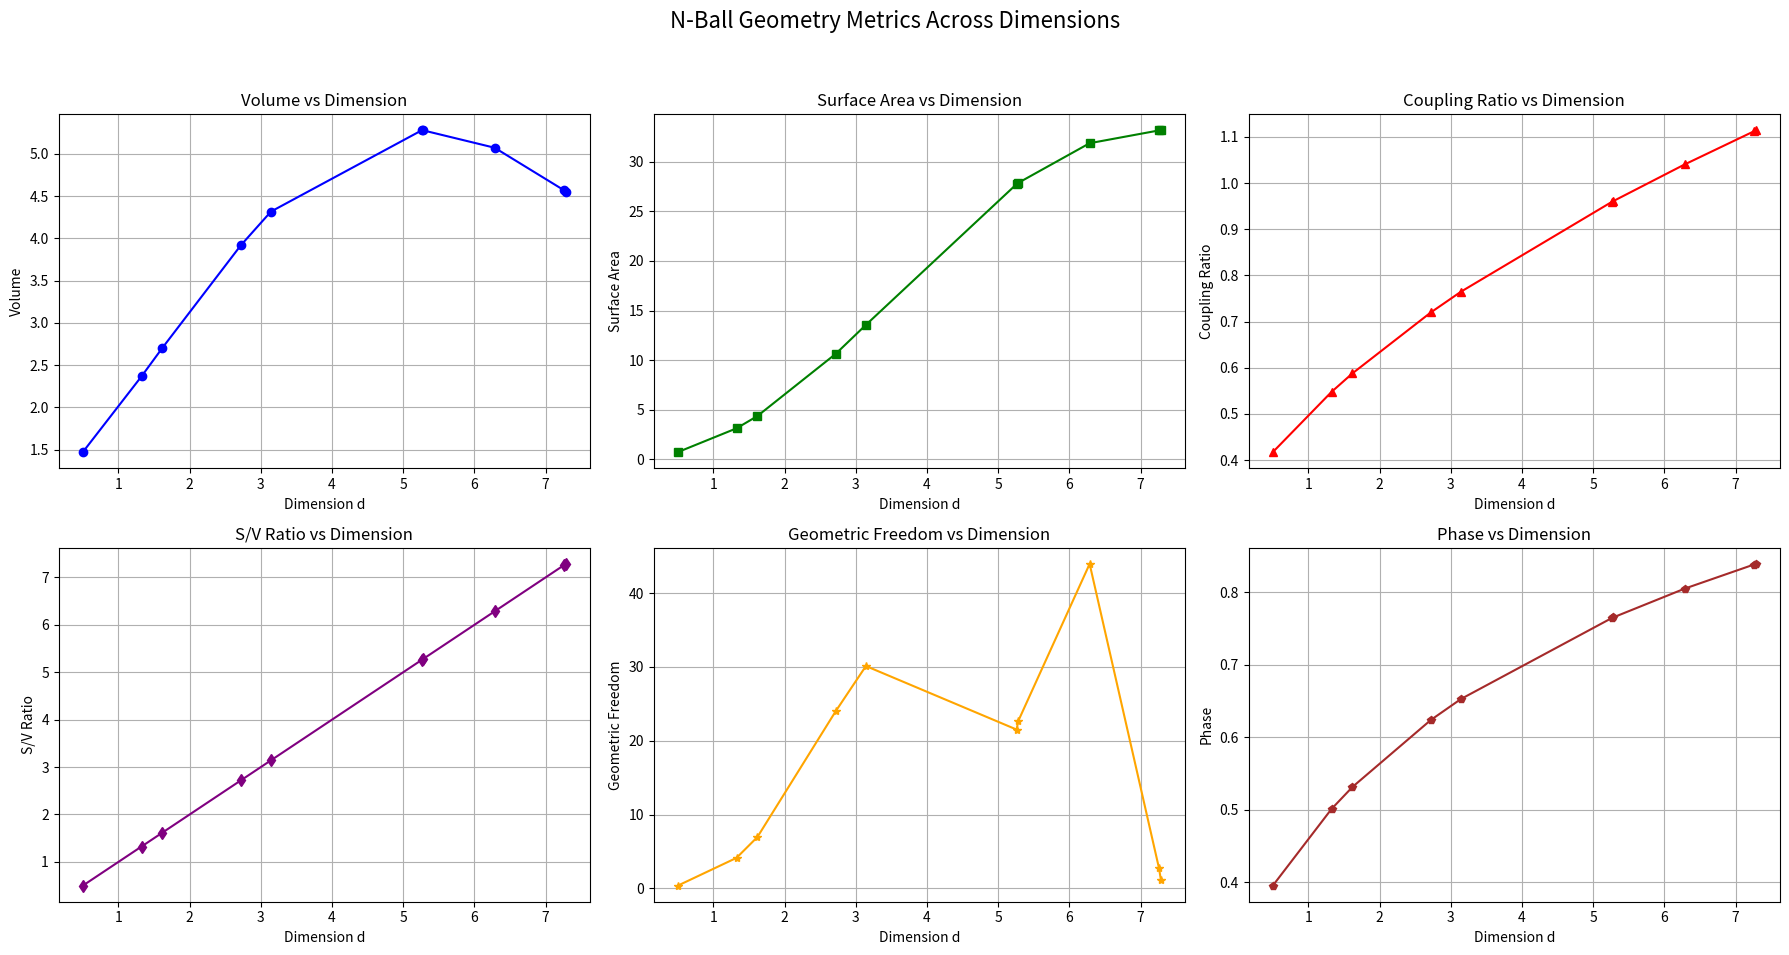

Recreate this plot in Python.
"""
N-Ball Geometry Analysis Suite
==================================================

Dimension d = 1 (1)
----------------------------------------
Volume:          2.00000000
Surface:         2.00000000
Next Surface:    6.28318531
Coupling Ratio:  0.50000000
S/V Ratio:      1.00000000
Geom Freedom:   2.00000000
Phase:          0.46364761

Dimension d = 2 (2)
----------------------------------------
Volume:          3.14159265
Surface:         6.28318531
Next Surface:    12.56637061
Coupling Ratio:  0.63661977
S/V Ratio:      2.00000000
Geom Freedom:   11.97437535
Phase:          0.56691150

Dimension d = 3 (3)
----------------------------------------
Volume:          4.18879020
Surface:         12.56637061
Next Surface:    19.73920880
Coupling Ratio:  0.75000000
S/V Ratio:      3.00000000
Geom Freedom:   28.36734393
Phase:          0.64350111

Dimension d = 4 (4)
----------------------------------------
Volume:          4.93480220
Surface:         19.73920880
Next Surface:    26.31894507
Coupling Ratio:  0.84882636
S/V Ratio:      4.00000000
Geom Freedom:   28.18722523
Phase:          0.70381231

Dimension d = 5 (5)
----------------------------------------
Volume:          5.26378901
Surface:         26.31894507
Next Surface:    31.00627668
Coupling Ratio:  0.93750000
S/V Ratio:      5.00000000
Geom Freedom:   9.19114457
Phase:          0.75315128

Dimension d = 6 (6)
----------------------------------------
Volume:          5.16771278
Surface:         31.00627668
Next Surface:    33.07336179
Coupling Ratio:  1.01859164
S/V Ratio:      6.00000000
Geom Freedom:   44.46751635
Phase:          0.79460810

Dimension d = 7 (7)
----------------------------------------
Volume:          4.72476597
Surface:         33.07336179
Next Surface:    32.46969701
Coupling Ratio:  1.09375000
S/V Ratio:      7.00000000
Geom Freedom:   17.63430368
Phase:          0.83014439

Dimension d = 8 (8)
----------------------------------------
Volume:          4.05871213
Surface:         32.46969701
Next Surface:    29.68658012
Coupling Ratio:  1.16410473
S/V Ratio:      8.00000000
Geom Freedom:   33.75064716
Phase:          0.86108362

Dimension d = 9 (9)
----------------------------------------
Volume:          3.29850890
Surface:         29.68658012
Next Surface:    25.50164040
Coupling Ratio:  1.23046875
S/V Ratio:      9.00000000
Geom Freedom:   25.27776223
Phase:          0.88836027

Dimension d = 10 (10)
----------------------------------------
Volume:          2.55016404
Surface:         25.50164040
Next Surface:    20.72514267
Coupling Ratio:  1.29344970
S/V Ratio:      10.00000000
Geom Freedom:   18.78197298
Phase:          0.91265792

Dimension d = 0.5 (0.5)
----------------------------------------
Volume:          1.46881258
Surface:         0.73440629
Next Surface:    3.85131113
Coupling Ratio:  0.41731342
S/V Ratio:      0.50000000
Geom Freedom:   0.36749278
Phase:          0.39534207

Dimension d = plastic (1.324718)
----------------------------------------
Volume:          2.36626415
Surface:         3.13463271
Next Surface:    8.14429230
Coupling Ratio:  0.54778516
S/V Ratio:      1.32471800
Geom Freedom:   4.12991840
Phase:          0.50114117

Dimension d = golden (1.618034)
----------------------------------------
Volume:          2.70361603
Surface:         4.37454266
Next Surface:    9.98688268
Coupling Ratio:  0.58790218
S/V Ratio:      1.61803400
Geom Freedom:   6.95701181
Phase:          0.53147655

Dimension d = e (2.718281828459045)
----------------------------------------
Volume:          3.91663882
Surface:         10.64652813
Next Surface:    17.71336482
Coupling Ratio:  0.71979309
S/V Ratio:      2.71828183
Geom Freedom:   24.01553572
Phase:          0.62388677

Dimension d = pi (3.141592653589793)
----------------------------------------
Volume:          4.31655917
Surface:         13.56087056
Next Surface:    20.74126506
Coupling Ratio:  0.76474681
S/V Ratio:      3.14159265
Geom Freedom:   30.12549698
Phase:          0.65287246

Dimension d = V-max (5.256946)
----------------------------------------
Volume:          5.27776802
Surface:         27.74494149
Next Surface:    31.80099466
Coupling Ratio:  0.95898218
S/V Ratio:      5.25694600
Geom Freedom:   21.51893776
Phase:          0.76446289

Dimension d = tau-1 (5.283185307179586)
----------------------------------------
Volume:          5.27762423
Surface:         27.88266680
Next Surface:    31.87199065
Coupling Ratio:  0.96114930
S/V Ratio:      5.28318531
Geom Freedom:   22.72559253
Phase:          0.76559059

Dimension d = tau (6.283185307179586)
----------------------------------------
Volume:          5.07258486
Surface:         31.87199065
Next Surface:    33.16029103
Coupling Ratio:  1.04042108
S/V Ratio:      6.28318531
Geom Freedom:   43.96354230
Phase:          0.80520574

Dimension d = SA-max (7.256946)
----------------------------------------
Volume:          4.56957989
Surface:         33.16119448
Next Surface:    31.93435621
Coupling Ratio:  1.11224900
S/V Ratio:      7.25694600
Geom Freedom:   2.74385293
Phase:          0.83849016

Dimension d = tau+1 (7.283185307179586)
----------------------------------------
Volume:          4.55299290
Surface:         33.16029103
Next Surface:    31.87199065
Coupling Ratio:  1.11412097
S/V Ratio:      7.28318531
Geom Freedom:   1.18661717
Phase:          0.83932616
"""

import numpy as np
from math import gamma, tau, pi, e

import matplotlib.pyplot
matplotlib.use('Agg')

class NBallAnalyzer:

    def ball_volume(self, d):
        if d < 0:
            return 0
        try:
            return (pi ** (d / 2)) / gamma(d / 2 + 1)
        except:
            return 0

    def ball_surface(self, d):
        if d < 0:
            return 0
        try:
            return tau * (pi ** ((d - 2) / 2)) / gamma(d / 2)
        except:
            return 0

    def ball_radius(self, d, volume=1):
        if d <= 0:
            return 0
        try:
            return (volume * gamma(d / 2 + 1) / (pi ** (d / 2))) ** (1 / d)
        except:
            return 0

    def coupling_ratio(self, d):
        v_d = self.ball_volume(d)
        s_d1 = self.ball_surface(d + 1)
        if abs(v_d) < 1e-15:
            return 0
        return s_d1 / (tau * v_d)

    def geometric_freedom(self, d):
        v = self.ball_volume(d)
        s = self.ball_surface(d)
        if abs(v) < 1e-15:
            return 0
        theta = np.arctan2(s, tau * v)
        r = (s ** 2 + (tau * v) ** 2) ** 0.5
        return r * abs(np.sin(theta * d))

    def analyze_dimension(self, d):
        v_d = self.ball_volume(d)
        s_d = self.ball_surface(d)
        s_d1 = self.ball_surface(d + 1)
        freedom = self.geometric_freedom(d)

        result = {
            'dimension': d,
            'volume': v_d,
            'surface': s_d,
            'next_surface': s_d1,
            'coupling_ratio': self.coupling_ratio(d),
            'geometric_freedom': freedom,
            'phase': np.arctan2(s_d1, tau * v_d),
            'sv_ratio': s_d / v_d if abs(v_d) > 1e-15 else 0
        }
        return result

    def scan_range(self, start=0, end=15, points=1001):
        dims = np.linspace(start, end, points)
        data = np.zeros((points, 7))

        for i, d in enumerate(dims):
            result = self.analyze_dimension(d)
            data[i] = [
                d,
                result['volume'],
                result['surface'],
                result['next_surface'],
                result['coupling_ratio'],
                result['geometric_freedom'],
                result['phase']
            ]

        return {
            'dimensions': data[:, 0],
            'volumes': data[:, 1],
            'surfaces': data[:, 2],
            'next_surfaces': data[:, 3],
            'coupling_ratios': data[:, 4],
            'freedom': data[:, 5],
            'phases': data[:, 6]
        }

    def find_critical_points(self, start=0, end=15, points=1001):
        scan = self.scan_range(start, end, points)
        dims = scan['dimensions']
        dx = dims[1] - dims[0]

        metrics = {
            'volume': scan['volumes'],
            'surface': scan['surfaces'],
            'freedom': scan['freedom'],
            'coupling': scan['coupling_ratios']
        }

        critical = {}

        for name, values in metrics.items():
            maxima = []
            minima = []
            inflections = []

            d1 = np.gradient(values, dx)
            d2 = np.gradient(d1, dx)

            for i in range(1, len(values) - 1):
                if d1[i - 1] > 0 and d1[i + 1] < 0:
                    maxima.append(dims[i])
                elif d1[i - 1] < 0 and d1[i + 1] > 0:
                    minima.append(dims[i])
                if d2[i - 1] * d2[i + 1] < 0:
                    inflections.append(dims[i])

            critical[name] = {
                'maxima': maxima,
                'minima': minima,
                'inflections': inflections
            }

        return critical


class ComplexSphereDynamics(NBallAnalyzer):

    def ball_volume(self, d):
        # Override to handle complex dimensions
        try:
            return (pi ** (d / 2)) / gamma(d / 2 + 1)
        except:
            return 0

    def ball_surface(self, d):
        # Override to handle complex dimensions
        try:
            return tau * (pi ** ((d - 2) / 2)) / gamma(d / 2)
        except:
            return 0

    def phase_volume(self, d, alpha=1.0):
        """Volume with complex phase rotation"""
        theta = (d - (tau - 1)) / 2 * pi / 2
        z = alpha * (np.cos(theta) + 1j * np.sin(theta))

        try:
            v_base = (pi ** (d / 2)) / gamma(d / 2 + 1)
            v_phase = np.cosh(z.real) + 1j * np.sinh(z.imag)
            return v_base * v_phase
        except:
            return 0

    def rotational_freedom(self, d):
        """Calculate effective rotational freedom at dimension d"""
        v = self.phase_volume(d)
        # For complex d, use phase_volume for surface too
        s = self.phase_volume(d) if isinstance(d, complex) else self.ball_surface(d)

        theta = np.angle(complex(s, tau * abs(v)))
        # Use real part of d for interference calculation
        d_real = d.real if isinstance(d, complex) else d
        interference = np.sin(theta * d_real) * np.cos(pi * d_real / tau)

        r = (abs(v) ** 2 + (abs(s) / tau) ** 2) ** 0.5
        return r * abs(interference)

    def transition_coupling(self, d):
        """Measure coupling strength between adjacent dimensions"""
        v_d = self.phase_volume(d)
        # Handle complex d+1 for surface
        next_d = d + 1
        s_d1 = self.phase_volume(next_d) if isinstance(d, complex) else self.ball_surface(next_d)

        if abs(v_d) < 1e-15:
            return 0

        phase_diff = np.angle(complex(abs(s_d1), tau * abs(v_d)))
        coupling = abs(s_d1) / (tau * abs(v_d))
        return coupling * np.exp(-((phase_diff - pi / 2) ** 2) / (2 * pi))

    def analyze_complex(self, d):
        """Analyze sphere properties in complex phase space"""
        v = self.phase_volume(d)
        s = self.phase_volume(d) if isinstance(d, complex) else self.ball_surface(d)
        freedom = self.rotational_freedom(d)
        coupling = self.transition_coupling(d)

        return {
            'dimension': d,
            'volume': abs(v),
            'volume_phase': np.angle(v),
            'surface': abs(s),
            'rotational_freedom': freedom,
            'coupling': coupling
        }

def generate_infosheet():
    analyzer = NBallAnalyzer()

    # Define the first 10 integer dimensions
    dimensions = {k: str(k) for k in range(1, 11)}

    # Define special dimensions with their updated numerical values
    dimensions = {
        0.5: '0.5',
        1.324718: 'plastic',
        1.618034: 'golden',
        e: 'e',
        pi: 'pi',
        5.256946: 'V-max',
        tau - 1: 'tau-1',
        tau: 'tau',
        7.256946: 'SA-max',
        tau + 1: 'tau+1',
    }

    # Initialize lists to store metrics for plotting
    metrics = {
        'Volume': [],
        'Surface': [],
        'Coupling Ratio': [],
        'S/V Ratio': [],
        'Geom Freedom': [],
        'Phase': []
    }

    numerical_dims = []

    # Print Header
    print("N-Ball Geometry Analysis Suite")
    print("==================================================\n")

    for d in sorted(dimensions):
        numerical_dims.append(d)
        print(f"Dimension d = {dimensions[d]} ({d})")
        print("----------------------------------------")

        analysis = analyzer.analyze_dimension(d)

        print(f"Volume:          {analysis['volume']:.8f}")
        print(f"Surface:         {analysis['surface']:.8f}")
        print(f"Next Surface:    {analysis['next_surface']:.8f}")
        print(f"Coupling Ratio:  {analysis['coupling_ratio']:.8f}")
        print(f"S/V Ratio:      {analysis['sv_ratio']:.8f}")
        print(f"Geom Freedom:   {analysis['geometric_freedom']:.8f}")
        print(f"Phase:          {analysis['phase']:.8f}\n")

        # Append metrics for plotting
        metrics['Volume'].append(analysis['volume'])
        metrics['Surface'].append(analysis['surface'])
        metrics['Coupling Ratio'].append(analysis['coupling_ratio'])
        metrics['S/V Ratio'].append(analysis['sv_ratio'])
        metrics['Geom Freedom'].append(analysis['geometric_freedom'])
        metrics['Phase'].append(analysis['phase'])

    # Plotting the metrics
    fig, axs = matplotlib.pyplot.subplots(2, 3, figsize=(18, 10))
    fig.suptitle('N-Ball Geometry Metrics Across Dimensions', fontsize=16)

    # Volume
    axs[0, 0].plot(numerical_dims, metrics['Volume'], marker='o', linestyle='-', color='blue')
    axs[0, 0].set_title('Volume vs Dimension')
    axs[0, 0].set_xlabel('Dimension d')
    axs[0, 0].set_ylabel('Volume')
    axs[0, 0].grid(True)

    # Surface
    axs[0, 1].plot(numerical_dims, metrics['Surface'], marker='s', linestyle='-', color='green')
    axs[0, 1].set_title('Surface Area vs Dimension')
    axs[0, 1].set_xlabel('Dimension d')
    axs[0, 1].set_ylabel('Surface Area')
    axs[0, 1].grid(True)

    # Coupling Ratio
    axs[0, 2].plot(numerical_dims, metrics['Coupling Ratio'], marker='^', linestyle='-', color='red')
    axs[0, 2].set_title('Coupling Ratio vs Dimension')
    axs[0, 2].set_xlabel('Dimension d')
    axs[0, 2].set_ylabel('Coupling Ratio')
    axs[0, 2].grid(True)

    # S/V Ratio
    axs[1, 0].plot(numerical_dims, metrics['S/V Ratio'], marker='d', linestyle='-', color='purple')
    axs[1, 0].set_title('S/V Ratio vs Dimension')
    axs[1, 0].set_xlabel('Dimension d')
    axs[1, 0].set_ylabel('S/V Ratio')
    axs[1, 0].grid(True)

    # Geom Freedom
    axs[1, 1].plot(numerical_dims, metrics['Geom Freedom'], marker='*', linestyle='-', color='orange')
    axs[1, 1].set_title('Geometric Freedom vs Dimension')
    axs[1, 1].set_xlabel('Dimension d')
    axs[1, 1].set_ylabel('Geometric Freedom')
    axs[1, 1].grid(True)

    # Phase
    axs[1, 2].plot(numerical_dims, metrics['Phase'], marker='p', linestyle='-', color='brown')
    axs[1, 2].set_title('Phase vs Dimension')
    axs[1, 2].set_xlabel('Dimension d')
    axs[1, 2].set_ylabel('Phase')
    axs[1, 2].grid(True)

    matplotlib.pyplot.tight_layout(rect=[0, 0.03, 1, 0.95])
    matplotlib.pyplot.savefig('nball_geometry_metrics.png')

if __name__ == "__main__":
    generate_infosheet()
